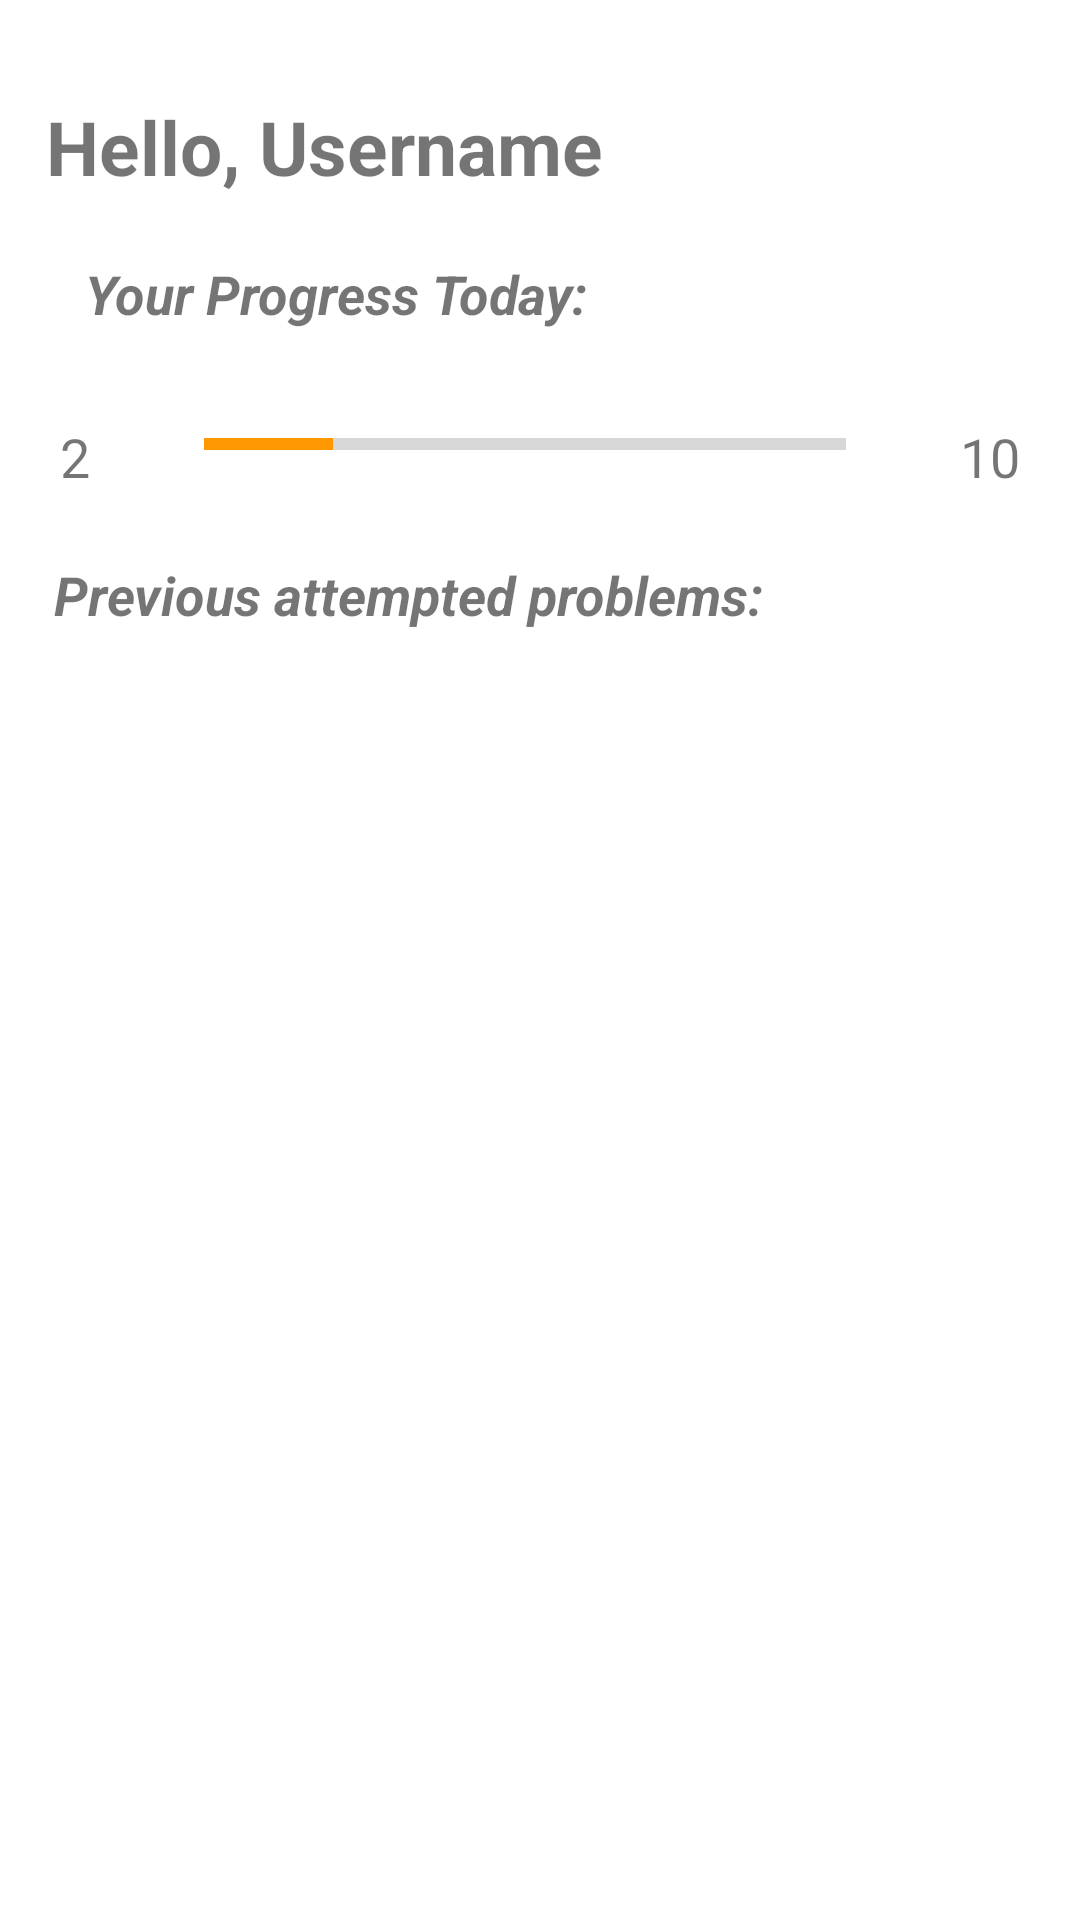

Write the Android layout XML for this screen, with the resource values it uses.
<!-- AndroidManifest.xml: application theme Theme.4SymbolMath -->
<!-- res/layout/fragment_home.xml -->
<?xml version="1.0" encoding="utf-8"?>
<androidx.constraintlayout.widget.ConstraintLayout xmlns:android="http://schemas.android.com/apk/res/android"
    xmlns:app="http://schemas.android.com/apk/res-auto"
    xmlns:tools="http://schemas.android.com/tools"
    android:layout_width="match_parent"
    android:layout_height="match_parent"
    tools:context=".fragments.HomeFragment">

    <TextView
        android:id="@+id/tvUsername"
        android:layout_width="wrap_content"
        android:layout_height="wrap_content"
        android:layout_marginTop="32dp"
        android:ellipsize="end"
        android:maxEms="13"
        android:maxLines="1"
        android:text="Hello, Username"
        android:textSize="25sp"
        android:textStyle="bold"
        app:layout_constraintEnd_toEndOf="parent"
        app:layout_constraintHorizontal_bias="0.087"
        app:layout_constraintStart_toStartOf="parent"
        app:layout_constraintTop_toTopOf="parent" />

    <ProgressBar
        android:id="@+id/progressBar"
        style="@style/Widget.AppCompat.ProgressBar.Horizontal"
        android:progress="2"
        android:max="10"
        android:layout_width="0dp"
        android:layout_height="wrap_content"
        android:layout_margin="30dp"
        android:layout_marginTop="52dp"
        app:layout_constraintTop_toBottomOf="@+id/tvProgressSubtitle"
        app:layout_constraintLeft_toRightOf="@+id/tvCurrentNumber"
        app:layout_constraintRight_toLeftOf="@+id/tvGoalNumber"
        tools:layout_editor_absoluteX="142dp" />

    <TextView
        android:id="@+id/tvProgressSubtitle"
        android:layout_width="wrap_content"
        android:layout_height="wrap_content"
        android:text="Your Progress Today: "
        android:textSize="18sp"
        android:textStyle="bold|italic"
        android:layout_marginTop="20dp"
        app:layout_constraintHorizontal_bias="0.15"
        app:layout_constraintEnd_toEndOf="parent"
        app:layout_constraintStart_toStartOf="parent"
        app:layout_constraintTop_toBottomOf="@+id/tvUsername" />

    <TextView
        android:id="@+id/tvGoalNumber"
        android:layout_width="wrap_content"
        android:layout_height="wrap_content"
        android:text="10"
        android:textSize="18sp"
        android:layout_marginLeft="8dp"
        android:layout_marginRight="20dp"
        app:layout_constraintEnd_toEndOf="parent"
        app:layout_constraintStart_toEndOf="@+id/progressBar"
        app:layout_constraintTop_toTopOf="@+id/progressBar" />

    <TextView
        android:id="@+id/tvCurrentNumber"
        android:layout_width="wrap_content"
        android:layout_height="wrap_content"
        android:text="2"
        android:textSize="18sp"
        android:layout_marginLeft="20dp"
        android:layout_marginRight="8dp"
        app:layout_constraintEnd_toStartOf="@+id/progressBar"
        app:layout_constraintStart_toStartOf="parent"
        app:layout_constraintTop_toTopOf="@+id/progressBar" />



    <TextView
        android:id="@+id/tvHistorySubtitle"
        android:layout_width="wrap_content"
        android:layout_height="wrap_content"
        android:text="Previous attempted problems: "
        android:textSize="18sp"
        android:textStyle="bold|italic"
        android:layout_marginTop="30dp"
        app:layout_constraintHorizontal_bias="0.15"
        app:layout_constraintEnd_toEndOf="parent"
        app:layout_constraintStart_toStartOf="parent"
        app:layout_constraintTop_toBottomOf="@+id/progressBar" />

    <androidx.recyclerview.widget.RecyclerView
        android:id="@+id/rvProblems"
        android:layout_width="match_parent"
        android:layout_height="0dp"
        android:layout_margin="8dp"
        app:layout_constraintBottom_toBottomOf="parent"
        app:layout_constraintEnd_toEndOf="parent"
        app:layout_constraintStart_toStartOf="parent"
        app:layout_constraintTop_toBottomOf="@+id/tvHistorySubtitle"
        app:layout_constraintVertical_bias="0.0" />
</androidx.constraintlayout.widget.ConstraintLayout>
<!-- resources referenced by this layout -->
<resources>
  <style name="Theme.4SymbolMath" parent="Theme.MaterialComponents.DayNight.DarkActionBar">
          
          <item name="colorPrimary">#0071D4</item>
          <item name="colorPrimaryVariant">#2196F3</item>
          <item name="colorOnPrimary">@color/white</item>
          
          <item name="colorSecondary">#FF9800</item>
          <item name="colorSecondaryVariant">#FFC107</item>
          <item name="colorOnSecondary">@color/black</item>
          
          <item name="android:statusBarColor" tools:targetApi="l">?attr/colorPrimaryVariant</item>
          
      </style>
  <!-- not gathered from this repository: default colours our renderer supplied (Android Studio template values) -->
  <color name="black">#FF000000</color>
  <color name="white">#FFFFFFFF</color>
</resources>
